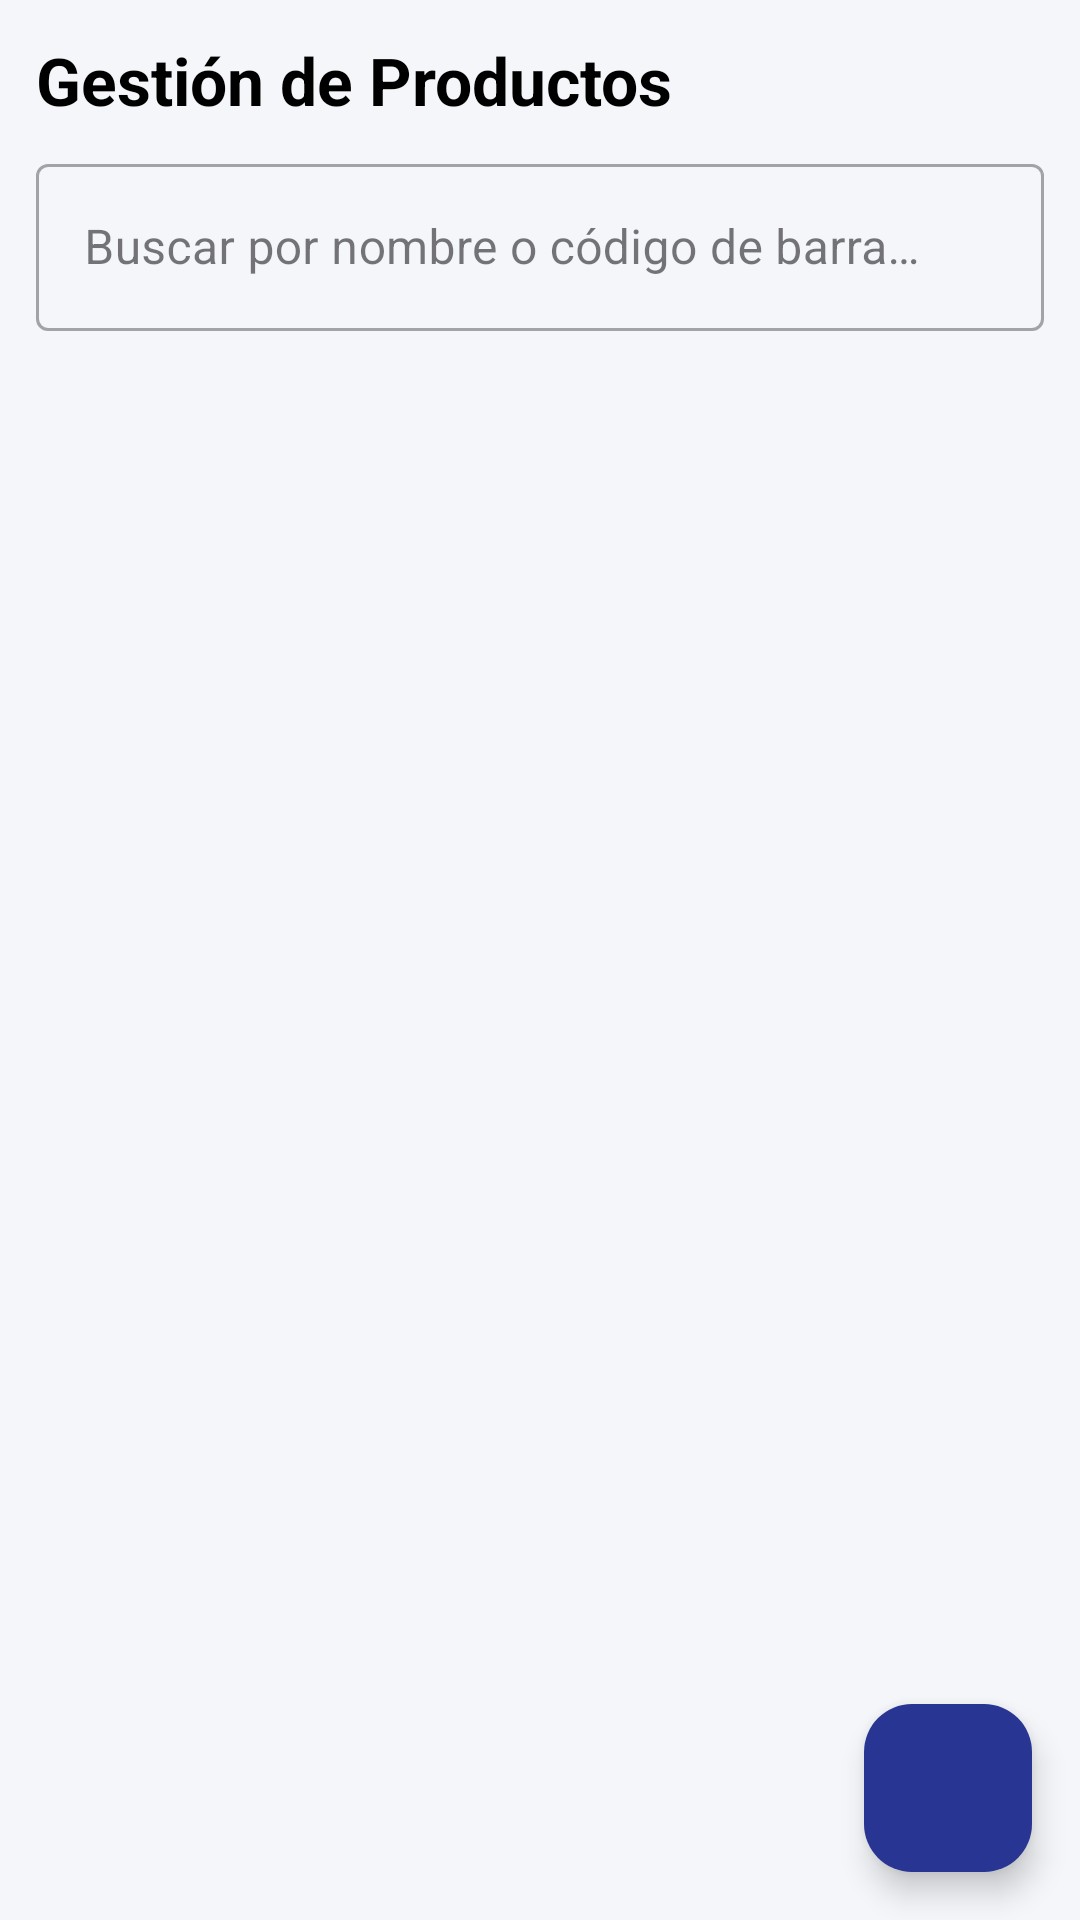

The Android layout XML behind this screen, and the referenced resources:
<!-- AndroidManifest.xml: application theme Theme.MyInventoryStoreApplication -->
<!-- res/layout/fragment_products.xml -->
<?xml version="1.0" encoding="utf-8"?>
<androidx.coordinatorlayout.widget.CoordinatorLayout
    xmlns:android="http://schemas.android.com/apk/res/android"
    xmlns:app="http://schemas.android.com/apk/res-auto"
    android:layout_width="match_parent"
    android:layout_height="match_parent">

    <LinearLayout
        android:layout_width="match_parent"
        android:layout_height="match_parent"
        android:orientation="vertical"
        android:padding="12dp">

        <TextView
            android:layout_width="wrap_content"
            android:layout_height="wrap_content"
            android:text="@string/title_products"
            android:textSize="22sp"
            android:textStyle="bold"
            android:textColor="@color/black"
            android:layout_marginBottom="8dp" />

        <com.google.android.material.textfield.TextInputLayout
            android:id="@+id/tilSearch"
            style="@style/Widget.MaterialComponents.TextInputLayout.OutlinedBox"
            android:layout_width="match_parent"
            android:layout_height="wrap_content"
            android:layout_marginBottom="8dp">

            <com.google.android.material.textfield.TextInputEditText
                android:id="@+id/etSearch"
                android:layout_width="match_parent"
                android:layout_height="wrap_content"
                android:hint="@string/search_hint"
                android:inputType="text" />
        </com.google.android.material.textfield.TextInputLayout>

        <TextView
            android:id="@+id/tvEmptyProducts"
            android:layout_width="match_parent"
            android:layout_height="wrap_content"
            android:text="No hay productos registrados. Presione + para agregar."
            android:textAlignment="center"
            android:padding="32dp"
            android:textColor="@color/gray_text"
            android:visibility="gone" />

        <androidx.recyclerview.widget.RecyclerView
            android:id="@+id/rvProducts"
            android:layout_width="match_parent"
            android:layout_height="0dp"
            android:layout_weight="1"
            app:layoutManager="androidx.recyclerview.widget.LinearLayoutManager" />

    </LinearLayout>

    <com.google.android.material.floatingactionbutton.FloatingActionButton
        android:id="@+id/fabAddProduct"
        android:layout_width="wrap_content"
        android:layout_height="wrap_content"
        android:layout_gravity="bottom|end"
        android:layout_margin="16dp"
        android:contentDescription="@string/add_product"
        app:srcCompat="@drawable/ic_add"
        app:backgroundTint="@color/primary"
        app:tint="@color/white" />

</androidx.coordinatorlayout.widget.CoordinatorLayout>
<!-- resources referenced by this layout -->
<resources>
  <color name="black">#FF000000</color>
  <color name="gray_text">#757575</color>
  <color name="primary">#283593</color>
  <color name="white">#FFFFFFFF</color>
  <string name="add_product">Nuevo Producto</string>
  <string name="search_hint">Buscar por nombre o código de barra…</string>
  <string name="title_products">Gestión de Productos</string>
  <style name="Theme.MyInventoryStoreApplication" parent="Base.Theme.MyInventoryStoreApplication" />
  <style name="Base.Theme.MyInventoryStoreApplication" parent="Theme.Material3.DayNight.NoActionBar">
          <item name="colorPrimary">@color/primary</item>
          <item name="colorPrimaryVariant">@color/primary_dark</item>
          <item name="colorOnPrimary">@color/white</item>
          <item name="colorSecondary">@color/accent</item>
          <item name="android:windowBackground">@color/gray_bg</item>
      </style>
  <color name="primary_dark">#1A237E</color>
  <color name="accent">#00897B</color>
  <color name="gray_bg">#F4F6F9</color>
</resources>
